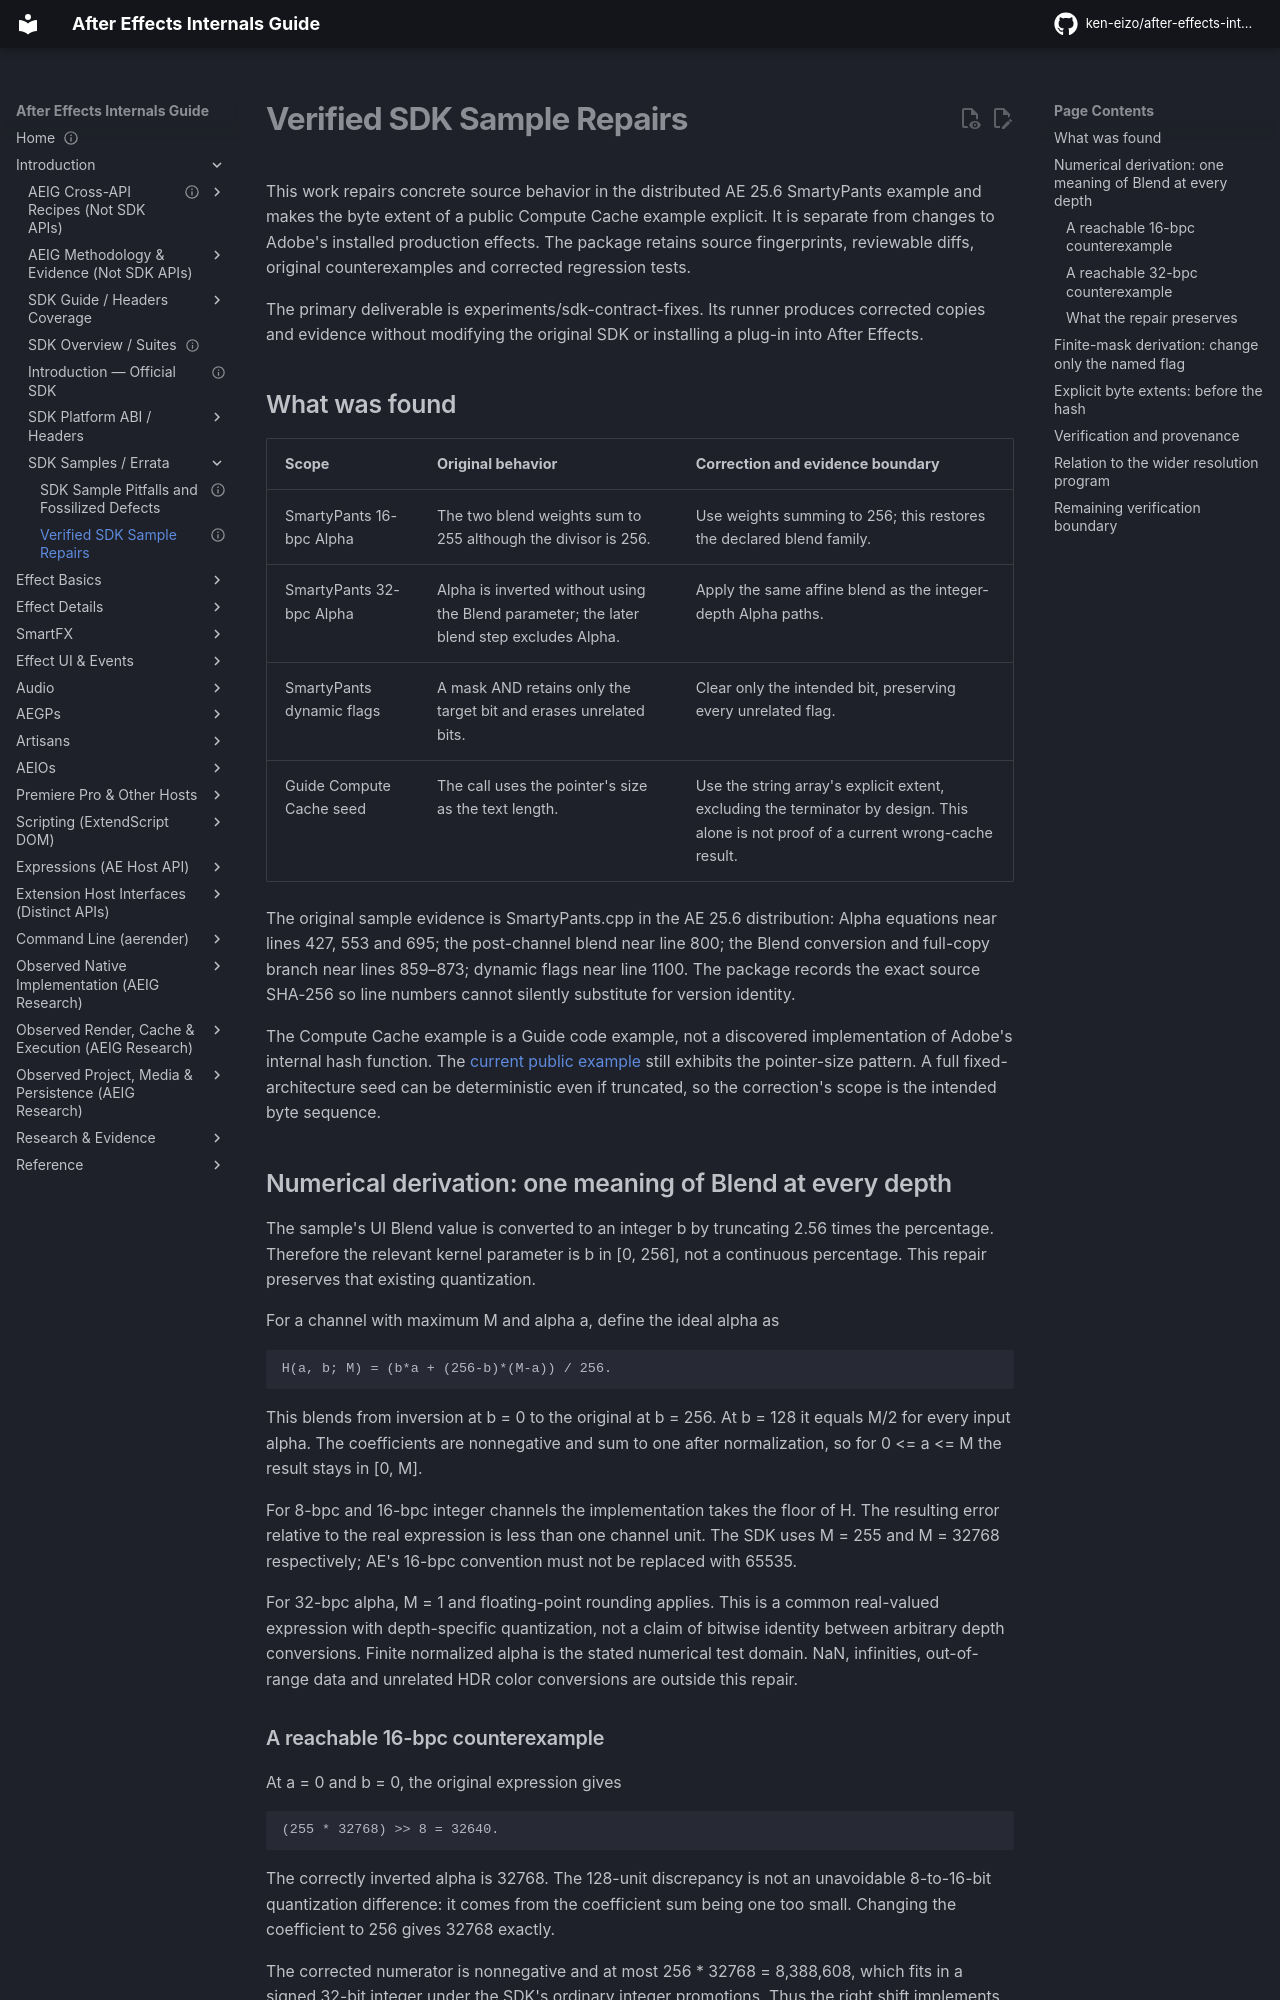

repository: ken-eizo/after-effects-internals-guide · page: host-integration/cpp-sdk/verified-sample-repairs/index.html · generator: mkdocs

---
status: active
last_verified: 2026-09-22
evidence: pinned AE 25.6 sample source and Guide example; algebraic counterexamples; compiled extracted-code regression
---
# Verified SDK Sample Repairs

This work repairs concrete source behavior in the distributed AE 25.6 SmartyPants example and makes the byte extent of a public Compute Cache example explicit. It is separate from changes to Adobe's installed production effects. The package retains source fingerprints, reviewable diffs, original counterexamples and corrected regression tests.

The primary deliverable is experiments/sdk-contract-fixes. Its runner produces corrected copies and evidence without modifying the original SDK or installing a plug-in into After Effects.

## What was found

| Scope | Original behavior | Correction and evidence boundary |
|---|---|---|
| SmartyPants 16-bpc Alpha | The two blend weights sum to 255 although the divisor is 256. | Use weights summing to 256; this restores the declared blend family. |
| SmartyPants 32-bpc Alpha | Alpha is inverted without using the Blend parameter; the later blend step excludes Alpha. | Apply the same affine blend as the integer-depth Alpha paths. |
| SmartyPants dynamic flags | A mask AND retains only the target bit and erases unrelated bits. | Clear only the intended bit, preserving every unrelated flag. |
| Guide Compute Cache seed | The call uses the pointer's size as the text length. | Use the string array's explicit extent, excluding the terminator by design. This alone is not proof of a current wrong-cache result. |

The original sample evidence is SmartyPants.cpp in the AE 25.6 distribution: Alpha equations near lines 427, 553 and 695; the post-channel blend near line 800; the Blend conversion and full-copy branch near lines 859–873; dynamic flags near line 1100. The package records the exact source SHA-256 so line numbers cannot silently substitute for version identity.

The Compute Cache example is a Guide code example, not a discovered implementation of Adobe's internal hash function. The [current public example](https://ae-plugins.docsforadobe.dev/effect-details/compute-cache-api/) still exhibits the pointer-size pattern. A full fixed-architecture seed can be deterministic even if truncated, so the correction's scope is the intended byte sequence.

## Numerical derivation: one meaning of Blend at every depth

The sample's UI Blend value is converted to an integer b by truncating 2.56 times the percentage. Therefore the relevant kernel parameter is b in [0, 256], not a continuous percentage. This repair preserves that existing quantization.

For a channel with maximum M and alpha a, define the ideal alpha as

    H(a, b; M) = (b*a + (256-b)*(M-a)) / 256.

This blends from inversion at b = 0 to the original at b = 256. At b = 128 it equals M/2 for every input alpha. The coefficients are nonnegative and sum to one after normalization, so for 0 <= a <= M the result stays in [0, M].

For 8-bpc and 16-bpc integer channels the implementation takes the floor of H. The resulting error relative to the real expression is less than one channel unit. The SDK uses M = 255 and M = 32768 respectively; AE's 16-bpc convention must not be replaced with 65535.

For 32-bpc alpha, M = 1 and floating-point rounding applies. This is a common real-valued expression with depth-specific quantization, not a claim of bitwise identity between arbitrary depth conversions. Finite normalized alpha is the stated numerical test domain. NaN, infinities, out-of-range data and unrelated HDR color conversions are outside this repair.
